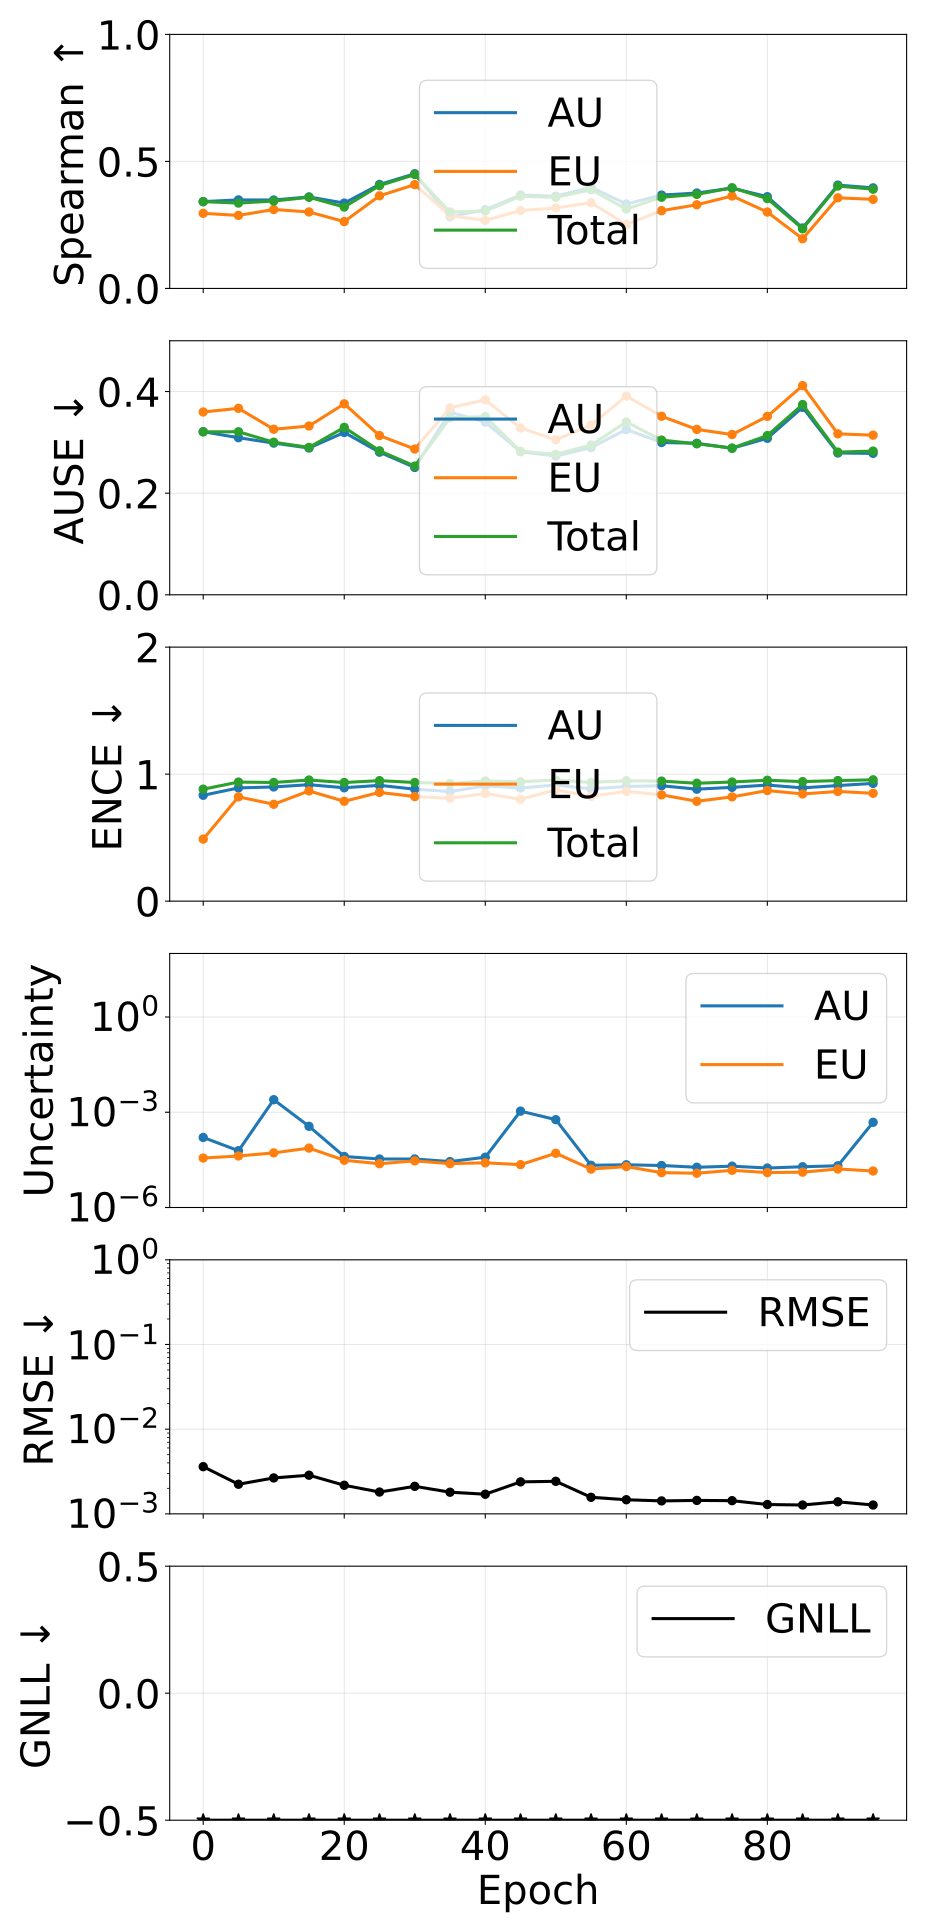

Source data for this figure (header and first rows):
epoch, pearson_aleatoric, pearson_epistemic, pearson_total, spearman_aleatoric, spearman_epistemic, spearman_total, ause_aleatoric, ause_epistemic, ause_total, ence_aleatoric, ence_epistemic, ence_total, magnitude_aleatoric, magnitude_epistemic, magnitude_total, rmse_e_atom, nll_energy
0, 0.1979, 0.2708, 0.2044, 0.3418, 0.2956, 0.3415, 0.321, 0.3598, 0.3208, 0.8333, 0.4884, 0.8818, 0.0001606, 3.6164551573051537e-05, 0.0001968, 0.003608, -3.783
5, 0.6572, 0.2937, 0.5897, 0.3485, 0.2875, 0.3361, 0.3092, 0.367, 0.3209, 0.8916, 0.8212, 0.9374, 6.128629529675891e-05, 4.1918718103136146e-05, 0.0001032, 0.002237, -4.089
10, 0.6932, 0.7909, 0.6947, 0.3481, 0.3107, 0.3439, 0.2986, 0.3258, 0.3003, 0.8989, 0.7625, 0.9342, 0.002481, 5.252696989271044e-05, 0.002534, 0.002656, -4.18
15, 0.8872, 0.9468, 0.9033, 0.3602, 0.3011, 0.3589, 0.2889, 0.3322, 0.2901, 0.9169, 0.8678, 0.9536, 0.0003607, 7.424168623711012e-05, 0.0004349, 0.002861, -4.051
20, 0.7405, 0.8336, 0.8496, 0.3359, 0.2631, 0.3204, 0.3196, 0.3758, 0.3296, 0.8926, 0.786, 0.9339, 4.0417688710113e-05, 3.0770771696506926e-05, 7.118846059101998e-05, 0.002176, -4.197
25, 0.6095, 0.4154, 0.5481, 0.4093, 0.3646, 0.4048, 0.2807, 0.3134, 0.2834, 0.9118, 0.8563, 0.9487, 3.369421614138446e-05, 2.3894784329593222e-05, 5.7589000559983104e-05, 0.00181, -4.237
30, 0.6973, 0.5059, 0.6217, 0.4515, 0.4088, 0.4483, 0.2507, 0.2869, 0.2533, 0.8815, 0.8232, 0.9343, 3.374860531362174e-05, 2.9350086981355615e-05, 6.309869203073504e-05, 0.002114, -4.243
35, 0.6068, 0.3666, 0.5442, 0.2823, 0.2862, 0.3008, 0.3594, 0.368, 0.3484, 0.8627, 0.8098, 0.926, 2.795222218496747e-05, 2.40808218372365e-05, 5.203304402675712e-05, 0.001802, -4.237
40, 0.3326, 0.54, 0.4369, 0.3099, 0.2679, 0.3046, 0.34, 0.3837, 0.3506, 0.908, 0.8475, 0.9464, 3.830807133645067e-05, 2.5534355726051673e-05, 6.384242711383195e-05, 0.001705, -4.241
45, 0.04422, 0.7798, 0.04671, 0.3675, 0.3064, 0.363, 0.2815, 0.3283, 0.2826, 0.8906, 0.8025, 0.9395, 0.001084, 2.2367084303994034e-05, 0.001106, 0.002386, -4.283
50, 0.9492, 0.9758, 0.9515, 0.3632, 0.3169, 0.3588, 0.2731, 0.305, 0.2765, 0.9143, 0.8755, 0.9539, 0.0005833, 5.107477190979352e-05, 0.0006344, 0.002423, -4.251
55, 0.696, 0.3543, 0.5962, 0.3982, 0.3372, 0.3885, 0.2896, 0.3342, 0.2947, 0.8841, 0.8258, 0.9348, 2.134266427769944e-05, 1.6208671956712804e-05, 3.755133631384524e-05, 0.001568, -4.389
60, 0.6897, 0.2595, 0.5468, 0.3323, 0.2516, 0.3125, 0.3254, 0.3912, 0.3401, 0.9026, 0.8645, 0.9477, 2.216794112509888e-05, 1.945023166348392e-05, 4.161817284848439e-05, 0.001468, -4.315
65, 0.8325, 0.7013, 0.8814, 0.3674, 0.3061, 0.3589, 0.2997, 0.3514, 0.3044, 0.9088, 0.8369, 0.9451, 2.1013279377189064e-05, 1.252120914942907e-05, 3.3534488583336496e-05, 0.001422, -4.492
70, 0.7151, 0.5725, 0.6981, 0.3756, 0.3294, 0.3703, 0.2983, 0.3255, 0.2971, 0.8814, 0.7863, 0.928, 1.850956799009964e-05, 1.1993437047019028e-05, 3.0503005001264684e-05, 0.001441, -4.523
75, 0.7095, 0.3012, 0.587, 0.3951, 0.3639, 0.3961, 0.2884, 0.3154, 0.2887, 0.8958, 0.8208, 0.938, 2.000763124162859e-05, 1.4823423700784133e-05, 3.483105488771798e-05, 0.001431, -4.495
80, 0.5549, 0.3495, 0.5397, 0.3612, 0.3006, 0.3535, 0.308, 0.3512, 0.3134, 0.9141, 0.8708, 0.9519, 1.750354633381903e-05, 1.2601663496911898e-05, 3.010520979823923e-05, 0.001289, -4.492
85, 0.4756, 0.2695, 0.4365, 0.2381, 0.1955, 0.2346, 0.3689, 0.4117, 0.3745, 0.8919, 0.8439, 0.941, 1.9204827156522697e-05, 1.295918638954845e-05, 3.2164013423880536e-05, 0.001272, -4.513
90, 0.5631, 0.4277, 0.5397, 0.4068, 0.3567, 0.4032, 0.279, 0.3167, 0.2808, 0.91, 0.8635, 0.9494, 2.0608238061208794e-05, 1.6337682458845393e-05, 3.694592053930137e-05, 0.001387, -4.506
95, 0.1065, 0.2664, 0.1077, 0.3959, 0.3508, 0.3905, 0.2783, 0.3142, 0.2828, 0.9271, 0.8491, 0.9552, 0.0004823, 1.4089986503208251e-05, 0.0004964, 0.001272, -4.515
